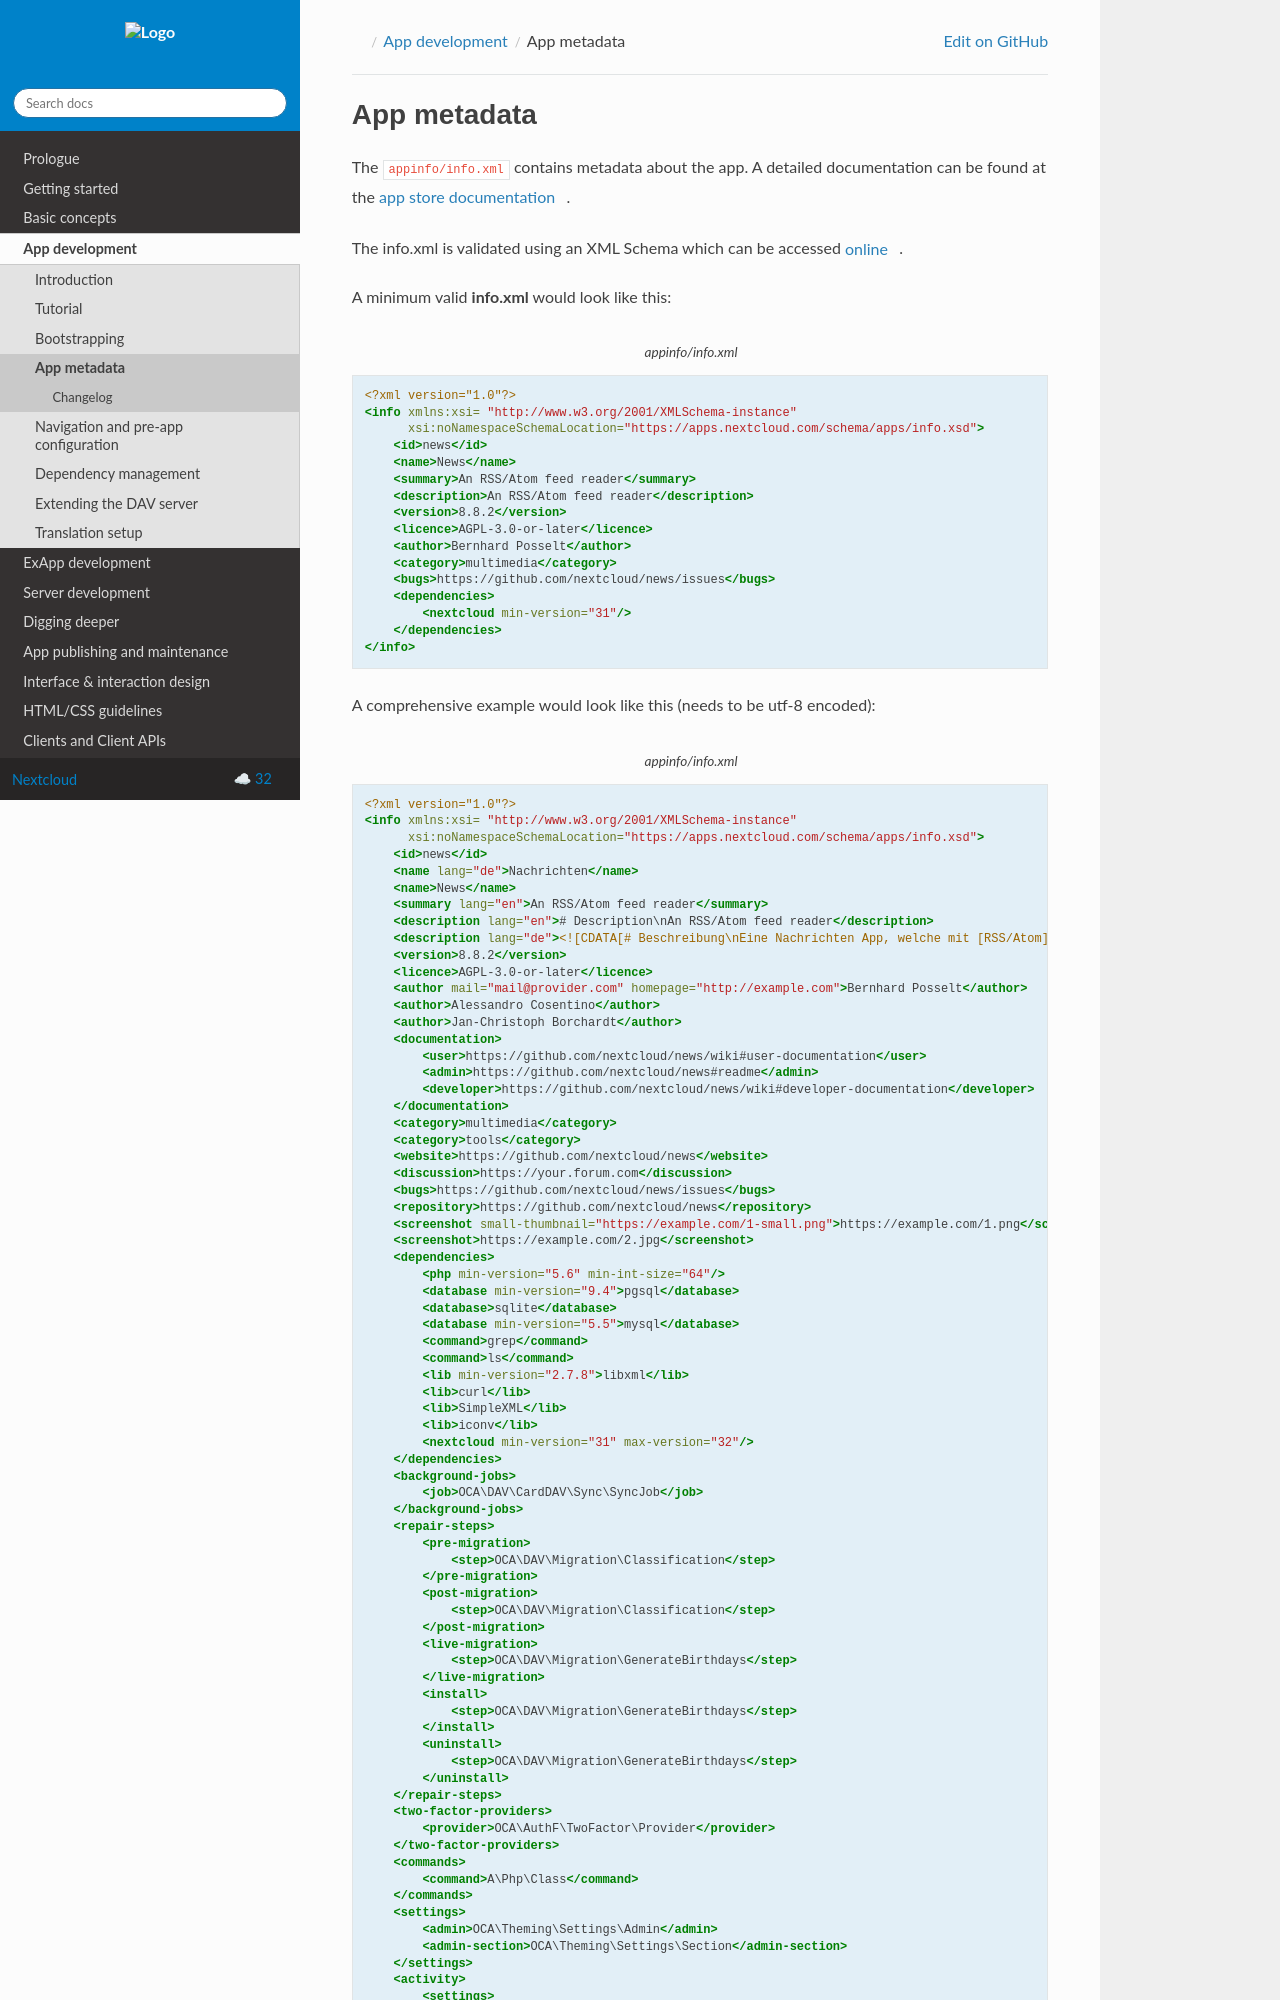

repository: nextcloud/documentation · page: server/32/developer_manual/app_development/info.html · generator: sphinx

.. _app metadata:

============
App metadata
============

.. sectionauthor:: Bernhard Posselt <dev@bernhard-posselt.com>

The :file:`appinfo/info.xml` contains metadata about the app. A detailed documentation can be found at the `app store documentation <https://nextcloudappstore.readthedocs.io/en/latest/developer.html#info-xml>`_.

The info.xml is validated using an XML Schema which can be accessed `online <https://apps.nextcloud.com/schema/apps/info.xsd>`_.

A minimum valid **info.xml** would look like this:

.. code-block:: xml
    :caption: appinfo/info.xml

    <?xml version="1.0"?>
    <info xmlns:xsi= "http://www.w3.org/2001/XMLSchema-instance"
          xsi:noNamespaceSchemaLocation="https://apps.nextcloud.com/schema/apps/info.xsd">
        <id>news</id>
        <name>News</name>
        <summary>An RSS/Atom feed reader</summary>
        <description>An RSS/Atom feed reader</description>
        <version>8.8.2</version>
        <licence>AGPL-3.0-or-later</licence>
        <author>Bernhard Posselt</author>
        <category>multimedia</category>
        <bugs>https://github.com/nextcloud/news/issues</bugs>
        <dependencies>
            <nextcloud min-version="31"/>
        </dependencies>
    </info>

A comprehensive example would look like this (needs to be utf-8 encoded):

.. code-block:: xml
    :caption: appinfo/info.xml
